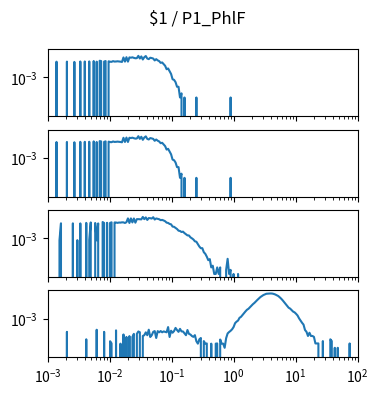

This chart was generated by the following Python code: (Note: this script raises an exception after producing the figure.)
import matplotlib.pyplot as plt
import numpy as np

num_plots = 4

fig, ax = plt.subplots(num_plots, 1, sharex=True, sharey=True)
fig.set_size_inches(4, 1*num_plots)

fig.suptitle("$1 / P1_PhlF")

for a in ax:
    a.set_xscale('log')
    a.set_yscale('log')
    a.set_xlim(1.000000e-03, 1.000000e+02)

ax[0].plot([1.000000e-03,1.056818e-03,1.116863e-03,1.180321e-03,1.247384e-03,1.318257e-03,1.393157e-03,1.472313e-03,1.555966e-03,1.644372e-03,1.737801e-03,1.836538e-03,1.940886e-03,2.051162e-03,2.167704e-03,2.290868e-03,2.421029e-03,2.558586e-03,2.703958e-03,2.857591e-03,3.019952e-03,3.191538e-03,3.372873e-03,3.564511e-03,3.767038e-03,3.981072e-03,4.207266e-03,4.446313e-03,4.698941e-03,4.965923e-03,5.248075e-03,5.546257e-03,5.861382e-03,6.194411e-03,6.546362e-03,6.918310e-03,7.311391e-03,7.726806e-03,8.165824e-03,8.629785e-03,9.120108e-03,9.638290e-03,1.018591e-02,1.076465e-02,1.137627e-02,1.202264e-02,1.270574e-02,1.342765e-02,1.419058e-02,1.499685e-02,1.584893e-02,1.674943e-02,1.770109e-02,1.870682e-02,1.976970e-02,2.089296e-02,2.208005e-02,2.333458e-02,2.466039e-02,2.606154e-02,2.754229e-02,2.910717e-02,3.076097e-02,3.250873e-02,3.435579e-02,3.630781e-02,3.837072e-02,4.055085e-02,4.285485e-02,4.528976e-02,4.786301e-02,5.058247e-02,5.345644e-02,5.649370e-02,5.970353e-02,6.309573e-02,6.668068e-02,7.046931e-02,7.447320e-02,7.870458e-02,8.317638e-02,8.790225e-02,9.289664e-02,9.817479e-02,1.037528e-01,1.096478e-01,1.158777e-01,1.224616e-01,1.294196e-01,1.367729e-01,1.445440e-01,1.527566e-01,1.614359e-01,1.706082e-01,1.803018e-01,1.905461e-01,2.013724e-01,2.128139e-01,2.249055e-01,2.376840e-01,2.511886e-01,2.654606e-01,2.805434e-01,2.964831e-01,3.133286e-01,3.311311e-01,3.499452e-01,3.698282e-01,3.908409e-01,4.130475e-01,4.365158e-01,4.613176e-01,4.875285e-01,5.152286e-01,5.445027e-01,5.754399e-01,6.081350e-01,6.426877e-01,6.792036e-01,7.177943e-01,7.585776e-01,8.016781e-01,8.472274e-01,8.953648e-01,9.462372e-01,1.000000e+00,1.056818e+00,1.116863e+00,1.180321e+00,1.247384e+00,1.318257e+00,1.393157e+00,1.472313e+00,1.555966e+00,1.644372e+00,1.737801e+00,1.836538e+00,1.940886e+00,2.051162e+00,2.167704e+00,2.290868e+00,2.421029e+00,2.558586e+00,2.703958e+00,2.857591e+00,3.019952e+00,3.191538e+00,3.372873e+00,3.564511e+00,3.767038e+00,3.981072e+00,4.207266e+00,4.446313e+00,4.698941e+00,4.965923e+00,5.248075e+00,5.546257e+00,5.861382e+00,6.194411e+00,6.546362e+00,6.918310e+00,7.311391e+00,7.726806e+00,8.165824e+00,8.629785e+00,9.120108e+00,9.638290e+00,1.018591e+01,1.076465e+01,1.137627e+01,1.202264e+01,1.270574e+01,1.342765e+01,1.419058e+01,1.499685e+01,1.584893e+01,1.674943e+01,1.770109e+01,1.870682e+01,1.976970e+01,2.089296e+01,2.208005e+01,2.333458e+01,2.466039e+01,2.606154e+01,2.754229e+01,2.910717e+01,3.076097e+01,3.250873e+01,3.435579e+01,3.630781e+01,3.837072e+01,4.055085e+01,4.285485e+01,4.528976e+01,4.786301e+01,5.058247e+01,5.345644e+01,5.649370e+01,5.970353e+01,6.309573e+01,6.668068e+01,7.046931e+01,7.447320e+01,7.870458e+01,8.317638e+01,8.790225e+01,9.289664e+01,9.817479e+01,1.037528e+02,1.096478e+02,1.158777e+02,1.224616e+02,1.294196e+02,1.367729e+02,1.445440e+02,1.527566e+02,1.614359e+02,1.706082e+02,1.803018e+02,1.905461e+02,2.013724e+02,2.128139e+02,2.249055e+02,2.376840e+02,2.511886e+02,2.654606e+02,2.805434e+02,2.964831e+02,3.133286e+02,3.311311e+02,3.499452e+02,3.698282e+02,3.908409e+02,4.130475e+02,4.365158e+02,4.613176e+02,4.875285e+02,5.152286e+02,5.445027e+02,5.754399e+02,6.081350e+02,6.426877e+02,6.792036e+02,7.177943e+02,7.585776e+02,8.016781e+02,8.472274e+02,8.953648e+02,9.462372e+02,], [0.000000e+00,0.000000e+00,0.000000e+00,0.000000e+00,0.000000e+00,0.000000e+00,1.405210e-02,0.000000e+00,0.000000e+00,0.000000e+00,0.000000e+00,0.000000e+00,0.000000e+00,1.419369e-02,0.000000e+00,0.000000e+00,0.000000e+00,0.000000e+00,1.352117e-02,0.000000e+00,0.000000e+00,0.000000e+00,1.451225e-02,0.000000e+00,0.000000e+00,1.454764e-02,0.000000e+00,0.000000e+00,1.468923e-02,0.000000e+00,0.000000e+00,1.568031e-02,0.000000e+00,1.405210e-02,0.000000e+00,1.642362e-02,1.553872e-02,0.000000e+00,1.433527e-02,1.560951e-02,0.000000e+00,1.500779e-02,1.394592e-02,1.369815e-02,1.536174e-02,1.429987e-02,1.451225e-02,1.500779e-02,1.461843e-02,1.412289e-02,1.348577e-02,2.852895e-02,1.419369e-02,2.969701e-02,1.415829e-02,2.874133e-02,2.732550e-02,2.909529e-02,2.658219e-02,2.488319e-02,2.544953e-02,3.720091e-02,2.392751e-02,3.376752e-02,2.028175e-02,2.959083e-02,3.617443e-02,2.364434e-02,2.152060e-02,2.714852e-02,2.566190e-02,2.371514e-02,1.727311e-02,2.144981e-02,1.755628e-02,1.536174e-02,1.153901e-02,1.235311e-02,9.238284e-03,7.079145e-03,3.964321e-03,4.530653e-03,2.831658e-03,1.805182e-03,7.433102e-04,6.725188e-04,4.601444e-04,2.123743e-04,2.123743e-04,3.539572e-05,7.079145e-05,0.000000e+00,3.539572e-05,0.000000e+00,0.000000e+00,0.000000e+00,0.000000e+00,0.000000e+00,0.000000e+00,0.000000e+00,3.539572e-05,0.000000e+00,0.000000e+00,0.000000e+00,0.000000e+00,0.000000e+00,0.000000e+00,0.000000e+00,0.000000e+00,0.000000e+00,0.000000e+00,0.000000e+00,0.000000e+00,0.000000e+00,0.000000e+00,0.000000e+00,0.000000e+00,0.000000e+00,0.000000e+00,0.000000e+00,0.000000e+00,0.000000e+00,0.000000e+00,3.539572e-05,0.000000e+00,0.000000e+00,0.000000e+00,0.000000e+00,0.000000e+00,0.000000e+00,0.000000e+00,0.000000e+00,0.000000e+00,0.000000e+00,0.000000e+00,0.000000e+00,0.000000e+00,0.000000e+00,0.000000e+00,0.000000e+00,0.000000e+00,0.000000e+00,0.000000e+00,0.000000e+00,0.000000e+00,0.000000e+00,0.000000e+00,0.000000e+00,0.000000e+00,0.000000e+00,0.000000e+00,0.000000e+00,0.000000e+00,0.000000e+00,0.000000e+00,0.000000e+00,0.000000e+00,0.000000e+00,0.000000e+00,0.000000e+00,0.000000e+00,0.000000e+00,0.000000e+00,0.000000e+00,0.000000e+00,0.000000e+00,0.000000e+00,0.000000e+00,0.000000e+00,0.000000e+00,0.000000e+00,0.000000e+00,0.000000e+00,0.000000e+00,0.000000e+00,0.000000e+00,0.000000e+00,0.000000e+00,0.000000e+00,0.000000e+00,0.000000e+00,0.000000e+00,0.000000e+00,0.000000e+00,0.000000e+00,0.000000e+00,0.000000e+00,0.000000e+00,0.000000e+00,0.000000e+00,0.000000e+00,0.000000e+00,0.000000e+00,0.000000e+00,0.000000e+00,0.000000e+00,0.000000e+00,0.000000e+00,0.000000e+00,0.000000e+00,0.000000e+00,0.000000e+00,0.000000e+00,0.000000e+00,0.000000e+00,0.000000e+00,0.000000e+00,0.000000e+00,0.000000e+00,0.000000e+00,0.000000e+00,0.000000e+00,0.000000e+00,0.000000e+00,0.000000e+00,0.000000e+00,0.000000e+00,0.000000e+00,0.000000e+00,0.000000e+00,0.000000e+00,0.000000e+00,0.000000e+00,0.000000e+00,0.000000e+00,0.000000e+00,0.000000e+00,0.000000e+00,0.000000e+00,0.000000e+00,0.000000e+00,0.000000e+00,0.000000e+00,0.000000e+00,0.000000e+00,0.000000e+00,0.000000e+00,0.000000e+00,0.000000e+00,0.000000e+00,0.000000e+00,0.000000e+00,0.000000e+00,0.000000e+00,0.000000e+00,0.000000e+00,0.000000e+00,0.000000e+00,0.000000e+00,0.000000e+00,])
ax[1].plot([1.000000e-03,1.056818e-03,1.116863e-03,1.180321e-03,1.247384e-03,1.318257e-03,1.393157e-03,1.472313e-03,1.555966e-03,1.644372e-03,1.737801e-03,1.836538e-03,1.940886e-03,2.051162e-03,2.167704e-03,2.290868e-03,2.421029e-03,2.558586e-03,2.703958e-03,2.857591e-03,3.019952e-03,3.191538e-03,3.372873e-03,3.564511e-03,3.767038e-03,3.981072e-03,4.207266e-03,4.446313e-03,4.698941e-03,4.965923e-03,5.248075e-03,5.546257e-03,5.861382e-03,6.194411e-03,6.546362e-03,6.918310e-03,7.311391e-03,7.726806e-03,8.165824e-03,8.629785e-03,9.120108e-03,9.638290e-03,1.018591e-02,1.076465e-02,1.137627e-02,1.202264e-02,1.270574e-02,1.342765e-02,1.419058e-02,1.499685e-02,1.584893e-02,1.674943e-02,1.770109e-02,1.870682e-02,1.976970e-02,2.089296e-02,2.208005e-02,2.333458e-02,2.466039e-02,2.606154e-02,2.754229e-02,2.910717e-02,3.076097e-02,3.250873e-02,3.435579e-02,3.630781e-02,3.837072e-02,4.055085e-02,4.285485e-02,4.528976e-02,4.786301e-02,5.058247e-02,5.345644e-02,5.649370e-02,5.970353e-02,6.309573e-02,6.668068e-02,7.046931e-02,7.447320e-02,7.870458e-02,8.317638e-02,8.790225e-02,9.289664e-02,9.817479e-02,1.037528e-01,1.096478e-01,1.158777e-01,1.224616e-01,1.294196e-01,1.367729e-01,1.445440e-01,1.527566e-01,1.614359e-01,1.706082e-01,1.803018e-01,1.905461e-01,2.013724e-01,2.128139e-01,2.249055e-01,2.376840e-01,2.511886e-01,2.654606e-01,2.805434e-01,2.964831e-01,3.133286e-01,3.311311e-01,3.499452e-01,3.698282e-01,3.908409e-01,4.130475e-01,4.365158e-01,4.613176e-01,4.875285e-01,5.152286e-01,5.445027e-01,5.754399e-01,6.081350e-01,6.426877e-01,6.792036e-01,7.177943e-01,7.585776e-01,8.016781e-01,8.472274e-01,8.953648e-01,9.462372e-01,1.000000e+00,1.056818e+00,1.116863e+00,1.180321e+00,1.247384e+00,1.318257e+00,1.393157e+00,1.472313e+00,1.555966e+00,1.644372e+00,1.737801e+00,1.836538e+00,1.940886e+00,2.051162e+00,2.167704e+00,2.290868e+00,2.421029e+00,2.558586e+00,2.703958e+00,2.857591e+00,3.019952e+00,3.191538e+00,3.372873e+00,3.564511e+00,3.767038e+00,3.981072e+00,4.207266e+00,4.446313e+00,4.698941e+00,4.965923e+00,5.248075e+00,5.546257e+00,5.861382e+00,6.194411e+00,6.546362e+00,6.918310e+00,7.311391e+00,7.726806e+00,8.165824e+00,8.629785e+00,9.120108e+00,9.638290e+00,1.018591e+01,1.076465e+01,1.137627e+01,1.202264e+01,1.270574e+01,1.342765e+01,1.419058e+01,1.499685e+01,1.584893e+01,1.674943e+01,1.770109e+01,1.870682e+01,1.976970e+01,2.089296e+01,2.208005e+01,2.333458e+01,2.466039e+01,2.606154e+01,2.754229e+01,2.910717e+01,3.076097e+01,3.250873e+01,3.435579e+01,3.630781e+01,3.837072e+01,4.055085e+01,4.285485e+01,4.528976e+01,4.786301e+01,5.058247e+01,5.345644e+01,5.649370e+01,5.970353e+01,6.309573e+01,6.668068e+01,7.046931e+01,7.447320e+01,7.870458e+01,8.317638e+01,8.790225e+01,9.289664e+01,9.817479e+01,1.037528e+02,1.096478e+02,1.158777e+02,1.224616e+02,1.294196e+02,1.367729e+02,1.445440e+02,1.527566e+02,1.614359e+02,1.706082e+02,1.803018e+02,1.905461e+02,2.013724e+02,2.128139e+02,2.249055e+02,2.376840e+02,2.511886e+02,2.654606e+02,2.805434e+02,2.964831e+02,3.133286e+02,3.311311e+02,3.499452e+02,3.698282e+02,3.908409e+02,4.130475e+02,4.365158e+02,4.613176e+02,4.875285e+02,5.152286e+02,5.445027e+02,5.754399e+02,6.081350e+02,6.426877e+02,6.792036e+02,7.177943e+02,7.585776e+02,8.016781e+02,8.472274e+02,8.953648e+02,9.462372e+02,], [0.000000e+00,0.000000e+00,0.000000e+00,0.000000e+00,0.000000e+00,0.000000e+00,1.405210e-02,0.000000e+00,0.000000e+00,0.000000e+00,0.000000e+00,0.000000e+00,0.000000e+00,1.419369e-02,0.000000e+00,0.000000e+00,0.000000e+00,0.000000e+00,1.352117e-02,0.000000e+00,0.000000e+00,0.000000e+00,1.451225e-02,0.000000e+00,0.000000e+00,1.454764e-02,0.000000e+00,0.000000e+00,1.468923e-02,0.000000e+00,0.000000e+00,1.568031e-02,0.000000e+00,1.405210e-02,0.000000e+00,1.642362e-02,1.553872e-02,0.000000e+00,1.433527e-02,1.560951e-02,0.000000e+00,1.500779e-02,1.394592e-02,1.369815e-02,1.536174e-02,1.429987e-02,1.451225e-02,1.500779e-02,1.461843e-02,1.412289e-02,1.348577e-02,2.852895e-02,1.419369e-02,2.969701e-02,1.415829e-02,2.874133e-02,2.732550e-02,2.909529e-02,2.658219e-02,2.488319e-02,2.544953e-02,3.720091e-02,2.392751e-02,3.376752e-02,2.028175e-02,2.959083e-02,3.617443e-02,2.364434e-02,2.152060e-02,2.714852e-02,2.566190e-02,2.371514e-02,1.727311e-02,2.144981e-02,1.755628e-02,1.536174e-02,1.153901e-02,1.235311e-02,9.238284e-03,7.079145e-03,3.964321e-03,4.530653e-03,2.831658e-03,1.805182e-03,7.433102e-04,6.725188e-04,4.601444e-04,2.123743e-04,2.123743e-04,3.539572e-05,7.079145e-05,0.000000e+00,3.539572e-05,0.000000e+00,0.000000e+00,0.000000e+00,0.000000e+00,0.000000e+00,0.000000e+00,0.000000e+00,3.539572e-05,0.000000e+00,0.000000e+00,0.000000e+00,0.000000e+00,0.000000e+00,0.000000e+00,0.000000e+00,0.000000e+00,0.000000e+00,0.000000e+00,0.000000e+00,0.000000e+00,0.000000e+00,0.000000e+00,0.000000e+00,0.000000e+00,0.000000e+00,0.000000e+00,0.000000e+00,0.000000e+00,0.000000e+00,0.000000e+00,3.539572e-05,0.000000e+00,0.000000e+00,0.000000e+00,0.000000e+00,0.000000e+00,0.000000e+00,0.000000e+00,0.000000e+00,0.000000e+00,0.000000e+00,0.000000e+00,0.000000e+00,0.000000e+00,0.000000e+00,0.000000e+00,0.000000e+00,0.000000e+00,0.000000e+00,0.000000e+00,0.000000e+00,0.000000e+00,0.000000e+00,0.000000e+00,0.000000e+00,0.000000e+00,0.000000e+00,0.000000e+00,0.000000e+00,0.000000e+00,0.000000e+00,0.000000e+00,0.000000e+00,0.000000e+00,0.000000e+00,0.000000e+00,0.000000e+00,0.000000e+00,0.000000e+00,0.000000e+00,0.000000e+00,0.000000e+00,0.000000e+00,0.000000e+00,0.000000e+00,0.000000e+00,0.000000e+00,0.000000e+00,0.000000e+00,0.000000e+00,0.000000e+00,0.000000e+00,0.000000e+00,0.000000e+00,0.000000e+00,0.000000e+00,0.000000e+00,0.000000e+00,0.000000e+00,0.000000e+00,0.000000e+00,0.000000e+00,0.000000e+00,0.000000e+00,0.000000e+00,0.000000e+00,0.000000e+00,0.000000e+00,0.000000e+00,0.000000e+00,0.000000e+00,0.000000e+00,0.000000e+00,0.000000e+00,0.000000e+00,0.000000e+00,0.000000e+00,0.000000e+00,0.000000e+00,0.000000e+00,0.000000e+00,0.000000e+00,0.000000e+00,0.000000e+00,0.000000e+00,0.000000e+00,0.000000e+00,0.000000e+00,0.000000e+00,0.000000e+00,0.000000e+00,0.000000e+00,0.000000e+00,0.000000e+00,0.000000e+00,0.000000e+00,0.000000e+00,0.000000e+00,0.000000e+00,0.000000e+00,0.000000e+00,0.000000e+00,0.000000e+00,0.000000e+00,0.000000e+00,0.000000e+00,0.000000e+00,0.000000e+00,0.000000e+00,0.000000e+00,0.000000e+00,0.000000e+00,0.000000e+00,0.000000e+00,0.000000e+00,0.000000e+00,0.000000e+00,0.000000e+00,0.000000e+00,0.000000e+00,0.000000e+00,0.000000e+00,0.000000e+00,0.000000e+00,0.000000e+00,0.000000e+00,0.000000e+00,])
ax[2].plot([1.000000e-03,1.056818e-03,1.116863e-03,1.180321e-03,1.247384e-03,1.318257e-03,1.393157e-03,1.472313e-03,1.555966e-03,1.644372e-03,1.737801e-03,1.836538e-03,1.940886e-03,2.051162e-03,2.167704e-03,2.290868e-03,2.421029e-03,2.558586e-03,2.703958e-03,2.857591e-03,3.019952e-03,3.191538e-03,3.372873e-03,3.564511e-03,3.767038e-03,3.981072e-03,4.207266e-03,4.446313e-03,4.698941e-03,4.965923e-03,5.248075e-03,5.546257e-03,5.861382e-03,6.194411e-03,6.546362e-03,6.918310e-03,7.311391e-03,7.726806e-03,8.165824e-03,8.629785e-03,9.120108e-03,9.638290e-03,1.018591e-02,1.076465e-02,1.137627e-02,1.202264e-02,1.270574e-02,1.342765e-02,1.419058e-02,1.499685e-02,1.584893e-02,1.674943e-02,1.770109e-02,1.870682e-02,1.976970e-02,2.089296e-02,2.208005e-02,2.333458e-02,2.466039e-02,2.606154e-02,2.754229e-02,2.910717e-02,3.076097e-02,3.250873e-02,3.435579e-02,3.630781e-02,3.837072e-02,4.055085e-02,4.285485e-02,4.528976e-02,4.786301e-02,5.058247e-02,5.345644e-02,5.649370e-02,5.970353e-02,6.309573e-02,6.668068e-02,7.046931e-02,7.447320e-02,7.870458e-02,8.317638e-02,8.790225e-02,9.289664e-02,9.817479e-02,1.037528e-01,1.096478e-01,1.158777e-01,1.224616e-01,1.294196e-01,1.367729e-01,1.445440e-01,1.527566e-01,1.614359e-01,1.706082e-01,1.803018e-01,1.905461e-01,2.013724e-01,2.128139e-01,2.249055e-01,2.376840e-01,2.511886e-01,2.654606e-01,2.805434e-01,2.964831e-01,3.133286e-01,3.311311e-01,3.499452e-01,3.698282e-01,3.908409e-01,4.130475e-01,4.365158e-01,4.613176e-01,4.875285e-01,5.152286e-01,5.445027e-01,5.754399e-01,6.081350e-01,6.426877e-01,6.792036e-01,7.177943e-01,7.585776e-01,8.016781e-01,8.472274e-01,8.953648e-01,9.462372e-01,1.000000e+00,1.056818e+00,1.116863e+00,1.180321e+00,1.247384e+00,1.318257e+00,1.393157e+00,1.472313e+00,1.555966e+00,1.644372e+00,1.737801e+00,1.836538e+00,1.940886e+00,2.051162e+00,2.167704e+00,2.290868e+00,2.421029e+00,2.558586e+00,2.703958e+00,2.857591e+00,3.019952e+00,3.191538e+00,3.372873e+00,3.564511e+00,3.767038e+00,3.981072e+00,4.207266e+00,4.446313e+00,4.698941e+00,4.965923e+00,5.248075e+00,5.546257e+00,5.861382e+00,6.194411e+00,6.546362e+00,6.918310e+00,7.311391e+00,7.726806e+00,8.165824e+00,8.629785e+00,9.120108e+00,9.638290e+00,1.018591e+01,1.076465e+01,1.137627e+01,1.202264e+01,1.270574e+01,1.342765e+01,1.419058e+01,1.499685e+01,1.584893e+01,1.674943e+01,1.770109e+01,1.870682e+01,1.976970e+01,2.089296e+01,2.208005e+01,2.333458e+01,2.466039e+01,2.606154e+01,2.754229e+01,2.910717e+01,3.076097e+01,3.250873e+01,3.435579e+01,3.630781e+01,3.837072e+01,4.055085e+01,4.285485e+01,4.528976e+01,4.786301e+01,5.058247e+01,5.345644e+01,5.649370e+01,5.970353e+01,6.309573e+01,6.668068e+01,7.046931e+01,7.447320e+01,7.870458e+01,8.317638e+01,8.790225e+01,9.289664e+01,9.817479e+01,1.037528e+02,1.096478e+02,1.158777e+02,1.224616e+02,1.294196e+02,1.367729e+02,1.445440e+02,1.527566e+02,1.614359e+02,1.706082e+02,1.803018e+02,1.905461e+02,2.013724e+02,2.128139e+02,2.249055e+02,2.376840e+02,2.511886e+02,2.654606e+02,2.805434e+02,2.964831e+02,3.133286e+02,3.311311e+02,3.499452e+02,3.698282e+02,3.908409e+02,4.130475e+02,4.365158e+02,4.613176e+02,4.875285e+02,5.152286e+02,5.445027e+02,5.754399e+02,6.081350e+02,6.426877e+02,6.792036e+02,7.177943e+02,7.585776e+02,8.016781e+02,8.472274e+02,8.953648e+02,9.462372e+02,], [0.000000e+00,0.000000e+00,0.000000e+00,0.000000e+00,0.000000e+00,0.000000e+00,0.000000e+00,0.000000e+00,7.035964e-04,1.201766e-02,0.000000e+00,0.000000e+00,0.000000e+00,0.000000e+00,0.000000e+00,0.000000e+00,0.000000e+00,1.195390e-02,0.000000e+00,0.000000e+00,7.212494e-04,0.000000e+00,1.185827e-02,0.000000e+00,0.000000e+00,0.000000e+00,1.287834e-02,0.000000e+00,7.338586e-04,1.389840e-02,0.000000e+00,0.000000e+00,1.265520e-02,6.935090e-04,1.179452e-02,0.000000e+00,0.000000e+00,1.487629e-02,1.268708e-02,0.000000e+00,1.311639e-02,0.000000e+00,1.287834e-02,1.414422e-02,0.000000e+00,1.386653e-02,1.370712e-02,1.294209e-02,1.369613e-02,1.351588e-02,1.412243e-02,1.402731e-02,1.268708e-02,1.452513e-02,2.730098e-02,1.271895e-02,2.732872e-02,1.392612e-02,2.691361e-02,1.335486e-02,2.412769e-02,2.415362e-02,2.352889e-02,2.327044e-02,3.485604e-02,2.404323e-02,3.222124e-02,2.115253e-02,2.885304e-02,2.824415e-02,2.661753e-02,3.336163e-02,2.255601e-02,2.711372e-02,2.559764e-02,2.373586e-02,2.026214e-02,2.122383e-02,1.927557e-02,1.701623e-02,1.345498e-02,1.279797e-02,1.081151e-02,1.013702e-02,6.943186e-03,6.689563e-03,5.574175e-03,4.629853e-03,3.515593e-03,3.325835e-03,2.798967e-03,2.984367e-03,2.338265e-03,1.931539e-03,1.597040e-03,1.576865e-03,1.154101e-03,9.759563e-04,8.060853e-04,5.926350e-04,5.522854e-04,3.757558e-04,2.471414e-04,1.866170e-04,1.882318e-04,9.583034e-05,7.313368e-05,4.539332e-05,2.521851e-05,3.026221e-05,7.565553e-06,1.008740e-05,2.521851e-06,2.521851e-06,7.565553e-06,2.521851e-06,7.565553e-06,0.000000e+00,0.000000e+00,0.000000e+00,5.043702e-06,3.187707e-05,2.521851e-06,5.043702e-06,0.000000e+00,2.521851e-06,0.000000e+00,0.000000e+00,2.521851e-06,0.000000e+00,0.000000e+00,0.000000e+00,0.000000e+00,0.000000e+00,0.000000e+00,0.000000e+00,0.000000e+00,0.000000e+00,0.000000e+00,0.000000e+00,0.000000e+00,0.000000e+00,0.000000e+00,0.000000e+00,0.000000e+00,0.000000e+00,0.000000e+00,0.000000e+00,0.000000e+00,0.000000e+00,0.000000e+00,0.000000e+00,0.000000e+00,0.000000e+00,0.000000e+00,0.000000e+00,0.000000e+00,0.000000e+00,0.000000e+00,0.000000e+00,0.000000e+00,0.000000e+00,0.000000e+00,0.000000e+00,0.000000e+00,0.000000e+00,0.000000e+00,0.000000e+00,0.000000e+00,0.000000e+00,0.000000e+00,0.000000e+00,0.000000e+00,0.000000e+00,0.000000e+00,0.000000e+00,0.000000e+00,0.000000e+00,0.000000e+00,0.000000e+00,0.000000e+00,0.000000e+00,0.000000e+00,0.000000e+00,0.000000e+00,0.000000e+00,0.000000e+00,0.000000e+00,0.000000e+00,0.000000e+00,0.000000e+00,0.000000e+00,0.000000e+00,0.000000e+00,0.000000e+00,0.000000e+00,0.000000e+00,0.000000e+00,0.000000e+00,0.000000e+00,0.000000e+00,0.000000e+00,0.000000e+00,0.000000e+00,0.000000e+00,0.000000e+00,0.000000e+00,0.000000e+00,0.000000e+00,0.000000e+00,0.000000e+00,0.000000e+00,0.000000e+00,0.000000e+00,0.000000e+00,0.000000e+00,0.000000e+00,0.000000e+00,0.000000e+00,0.000000e+00,0.000000e+00,0.000000e+00,0.000000e+00,0.000000e+00,0.000000e+00,0.000000e+00,0.000000e+00,0.000000e+00,0.000000e+00,0.000000e+00,0.000000e+00,0.000000e+00,0.000000e+00,0.000000e+00,0.000000e+00,0.000000e+00,0.000000e+00,0.000000e+00,0.000000e+00,0.000000e+00,0.000000e+00,0.000000e+00,0.000000e+00,0.000000e+00,0.000000e+00,0.000000e+00,0.000000e+00,0.000000e+00,0.000000e+00,0.000000e+00,])
ax[3].plot([1.000000e-03,1.056818e-03,1.116863e-03,1.180321e-03,1.247384e-03,1.318257e-03,1.393157e-03,1.472313e-03,1.555966e-03,1.644372e-03,1.737801e-03,1.836538e-03,1.940886e-03,2.051162e-03,2.167704e-03,2.290868e-03,2.421029e-03,2.558586e-03,2.703958e-03,2.857591e-03,3.019952e-03,3.191538e-03,3.372873e-03,3.564511e-03,3.767038e-03,3.981072e-03,4.207266e-03,4.446313e-03,4.698941e-03,4.965923e-03,5.248075e-03,5.546257e-03,5.861382e-03,6.194411e-03,6.546362e-03,6.918310e-03,7.311391e-03,7.726806e-03,8.165824e-03,8.629785e-03,9.120108e-03,9.638290e-03,1.018591e-02,1.076465e-02,1.137627e-02,1.202264e-02,1.270574e-02,1.342765e-02,1.419058e-02,1.499685e-02,1.584893e-02,1.674943e-02,1.770109e-02,1.870682e-02,1.976970e-02,2.089296e-02,2.208005e-02,2.333458e-02,2.466039e-02,2.606154e-02,2.754229e-02,2.910717e-02,3.076097e-02,3.250873e-02,3.435579e-02,3.630781e-02,3.837072e-02,4.055085e-02,4.285485e-02,4.528976e-02,4.786301e-02,5.058247e-02,5.345644e-02,5.649370e-02,5.970353e-02,6.309573e-02,6.668068e-02,7.046931e-02,7.447320e-02,7.870458e-02,8.317638e-02,8.790225e-02,9.289664e-02,9.817479e-02,1.037528e-01,1.096478e-01,1.158777e-01,1.224616e-01,1.294196e-01,1.367729e-01,1.445440e-01,1.527566e-01,1.614359e-01,1.706082e-01,1.803018e-01,1.905461e-01,2.013724e-01,2.128139e-01,2.249055e-01,2.376840e-01,2.511886e-01,2.654606e-01,2.805434e-01,2.964831e-01,3.133286e-01,3.311311e-01,3.499452e-01,3.698282e-01,3.908409e-01,4.130475e-01,4.365158e-01,4.613176e-01,4.875285e-01,5.152286e-01,5.445027e-01,5.754399e-01,6.081350e-01,6.426877e-01,6.792036e-01,7.177943e-01,7.585776e-01,8.016781e-01,8.472274e-01,8.953648e-01,9.462372e-01,1.000000e+00,1.056818e+00,1.116863e+00,1.180321e+00,1.247384e+00,1.318257e+00,1.393157e+00,1.472313e+00,1.555966e+00,1.644372e+00,1.737801e+00,1.836538e+00,1.940886e+00,2.051162e+00,2.167704e+00,2.290868e+00,2.421029e+00,2.558586e+00,2.703958e+00,2.857591e+00,3.019952e+00,3.191538e+00,3.372873e+00,3.564511e+00,3.767038e+00,3.981072e+00,4.207266e+00,4.446313e+00,4.698941e+00,4.965923e+00,5.248075e+00,5.546257e+00,5.861382e+00,6.194411e+00,6.546362e+00,6.918310e+00,7.311391e+00,7.726806e+00,8.165824e+00,8.629785e+00,9.120108e+00,9.638290e+00,1.018591e+01,1.076465e+01,1.137627e+01,1.202264e+01,1.270574e+01,1.342765e+01,1.419058e+01,1.499685e+01,1.584893e+01,1.674943e+01,1.770109e+01,1.870682e+01,1.976970e+01,2.089296e+01,2.208005e+01,2.333458e+01,2.466039e+01,2.606154e+01,2.754229e+01,2.910717e+01,3.076097e+01,3.250873e+01,3.435579e+01,3.630781e+01,3.837072e+01,4.055085e+01,4.285485e+01,4.528976e+01,4.786301e+01,5.058247e+01,5.345644e+01,5.649370e+01,5.970353e+01,6.309573e+01,6.668068e+01,7.046931e+01,7.447320e+01,7.870458e+01,8.317638e+01,8.790225e+01,9.289664e+01,9.817479e+01,1.037528e+02,1.096478e+02,1.158777e+02,1.224616e+02,1.294196e+02,1.367729e+02,1.445440e+02,1.527566e+02,1.614359e+02,1.706082e+02,1.803018e+02,1.905461e+02,2.013724e+02,2.128139e+02,2.249055e+02,2.376840e+02,2.511886e+02,2.654606e+02,2.805434e+02,2.964831e+02,3.133286e+02,3.311311e+02,3.499452e+02,3.698282e+02,3.908409e+02,4.130475e+02,4.365158e+02,4.613176e+02,4.875285e+02,5.152286e+02,5.445027e+02,5.754399e+02,6.081350e+02,6.426877e+02,6.792036e+02,7.177943e+02,7.585776e+02,8.016781e+02,8.472274e+02,8.953648e+02,9.462372e+02,], [0.000000e+00,0.000000e+00,0.000000e+00,0.000000e+00,0.000000e+00,0.000000e+00,0.000000e+00,0.000000e+00,0.000000e+00,0.000000e+00,0.000000e+00,0.000000e+00,0.000000e+00,1.079207e-04,0.000000e+00,0.000000e+00,0.000000e+00,0.000000e+00,0.000000e+00,0.000000e+00,0.000000e+00,0.000000e+00,0.000000e+00,0.000000e+00,0.000000e+00,0.000000e+00,3.114503e-05,0.000000e+00,0.000000e+00,0.000000e+00,0.000000e+00,0.000000e+00,0.000000e+00,1.535514e-04,0.000000e+00,0.000000e+00,0.000000e+00,0.000000e+00,1.079207e-04,0.000000e+00,0.000000e+00,0.000000e+00,2.254362e-05,1.557252e-05,0.000000e+00,0.000000e+00,1.385223e-04,0.000000e+00,0.000000e+00,1.502908e-05,0.000000e+00,6.980461e-05,0.000000e+00,4.617411e-05,0.000000e+00,5.314522e-05,0.000000e+00,4.617411e-05,7.731915e-05,0.000000e+00,7.731915e-05,1.148918e-04,1.009496e-04,0.000000e+00,5.423209e-05,6.174663e-05,9.931933e-05,6.174663e-05,1.546383e-04,4.563068e-05,6.120319e-05,1.084642e-04,1.234933e-04,3.865957e-05,1.218629e-04,1.004062e-04,1.234933e-04,1.004062e-04,1.159787e-04,1.079207e-04,1.004062e-04,2.400154e-04,4.563068e-05,1.304644e-04,9.289166e-05,1.229498e-04,2.088704e-04,1.460369e-04,1.079207e-04,1.782688e-04,1.165222e-04,1.154353e-04,8.374681e-05,6.174663e-05,1.471238e-04,7.731915e-05,6.926117e-05,5.368865e-05,4.671755e-05,6.229007e-05,2.254362e-05,1.502908e-05,3.114503e-05,3.865957e-05,0.000000e+00,2.308706e-05,1.502908e-05,1.557252e-05,0.000000e+00,0.000000e+00,1.502908e-05,0.000000e+00,0.000000e+00,1.502908e-05,1.557252e-05,0.000000e+00,3.005816e-05,1.502908e-05,1.502908e-05,7.514540e-06,3.757270e-05,8.265994e-05,1.052036e-04,1.282906e-04,1.653199e-04,2.404653e-04,4.589304e-04,5.941921e-04,7.144247e-04,1.128811e-03,1.334421e-03,1.810011e-03,2.491210e-03,3.298620e-03,4.330286e-03,5.102841e-03,6.608653e-03,8.481234e-03,1.103963e-02,1.361035e-02,1.761490e-02,2.256232e-02,2.847116e-02,3.594468e-02,4.284945e-02,5.037665e-02,5.581914e-02,6.278122e-02,6.431893e-02,6.525864e-02,6.603610e-02,6.483902e-02,6.097408e-02,5.582188e-02,4.878385e-02,4.313739e-02,3.493613e-02,2.760475e-02,2.093612e-02,1.542744e-02,1.160331e-02,8.339243e-03,6.099518e-03,5.275898e-03,4.112944e-03,3.196883e-03,2.802866e-03,2.203596e-03,1.658651e-03,1.036837e-03,7.050172e-04,4.939730e-04,3.629652e-04,1.471238e-04,1.084642e-04,5.423209e-05,9.289166e-05,5.423209e-05,5.423209e-05,4.671755e-05,1.557252e-05,1.557252e-05,1.557252e-05,0.000000e+00,0.000000e+00,2.308706e-05,0.000000e+00,0.000000e+00,0.000000e+00,0.000000e+00,3.114503e-05,2.308706e-05,0.000000e+00,7.514540e-06,0.000000e+00,7.514540e-06,0.000000e+00,0.000000e+00,0.000000e+00,0.000000e+00,0.000000e+00,0.000000e+00,0.000000e+00,1.557252e-05,0.000000e+00,0.000000e+00,0.000000e+00,0.000000e+00,0.000000e+00,0.000000e+00,0.000000e+00,0.000000e+00,0.000000e+00,0.000000e+00,0.000000e+00,0.000000e+00,0.000000e+00,0.000000e+00,0.000000e+00,0.000000e+00,0.000000e+00,0.000000e+00,0.000000e+00,0.000000e+00,0.000000e+00,0.000000e+00,0.000000e+00,0.000000e+00,0.000000e+00,0.000000e+00,0.000000e+00,0.000000e+00,0.000000e+00,0.000000e+00,0.000000e+00,0.000000e+00,0.000000e+00,0.000000e+00,0.000000e+00,0.000000e+00,0.000000e+00,0.000000e+00,0.000000e+00,0.000000e+00,0.000000e+00,0.000000e+00,0.000000e+00,0.000000e+00,0.000000e+00,0.000000e+00,])


plt.savefig("/root/output/cytometry_plot_$1_P1_PhlF.png", bbox_inches='tight')
